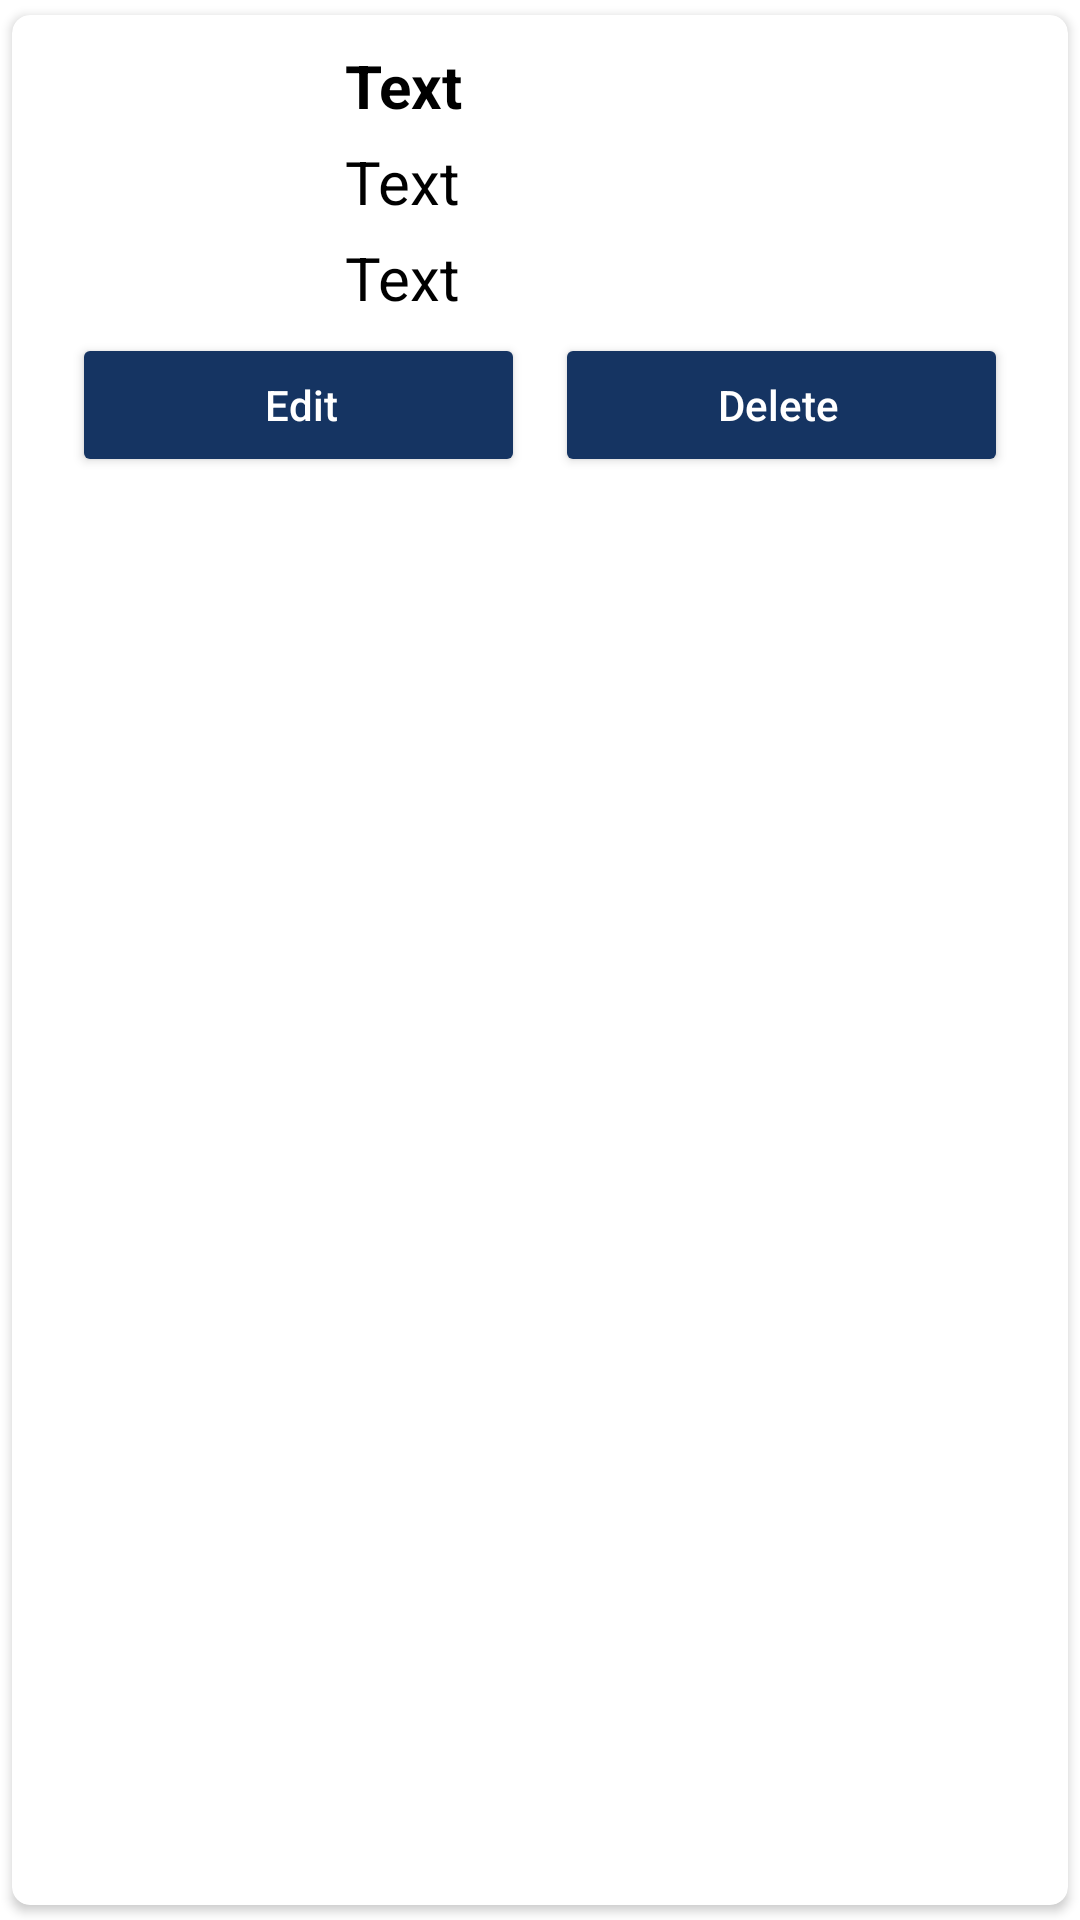

Write the Android layout XML for this screen, with the resource values it uses.
<!-- AndroidManifest.xml: application theme Theme.RabbitU -->
<!-- res/layout/layout_music_item.xml -->
<?xml version="1.0" encoding="utf-8"?>
<androidx.cardview.widget.CardView xmlns:android="http://schemas.android.com/apk/res/android"
    xmlns:tools="http://schemas.android.com/tools"
    android:layout_width="match_parent"
    android:layout_height="wrap_content"
    xmlns:app="http://schemas.android.com/apk/res-auto"
    android:layout_margin="2dp"
    app:cardCornerRadius="6dp"
    android:elevation="6dp"
    app:cardUseCompatPadding="true">

    <RelativeLayout
        android:layout_width="match_parent"
        android:layout_height="wrap_content"
        android:padding="10dp">

        <ImageView
            android:id="@+id/img_music"
            android:layout_width="96dp"
            android:layout_height="96dp"
            android:src="@drawable/music"
            android:layout_alignParentStart="true" />

        <TextView
            android:id="@+id/txt_id"
            android:layout_width="match_parent"
            android:layout_height="wrap_content"
            android:text="Text"
            android:textSize="20sp"
            android:textStyle="bold"
            android:textColor="@color/black"
            android:layout_toRightOf="@+id/img_music"
            android:layout_marginLeft="5dp"
            android:layout_marginBottom="5dp" />

        <TextView
            android:id="@+id/txt_name"
            android:layout_width="match_parent"
            android:layout_height="wrap_content"
            android:text="Text"
            android:textSize="20sp"
            android:textColor="@color/black"
            android:layout_toRightOf="@+id/img_music"
            android:layout_below="@+id/txt_id"
            android:layout_marginLeft="5dp"
            android:layout_marginBottom="5dp" />

        <TextView
            android:id="@+id/txt_audio"
            android:layout_width="match_parent"
            android:layout_height="wrap_content"
            android:text="Text"
            android:textSize="20sp"
            android:textColor="@color/black"
            android:layout_toRightOf="@+id/img_music"
            android:layout_below="@+id/txt_name"
            android:layout_marginLeft="5dp"
            android:layout_marginBottom="5dp" />

        <LinearLayout
            android:layout_width="match_parent"
            android:layout_height="wrap_content"
            android:layout_below="@+id/txt_audio"
            android:orientation="horizontal">

            <Space
                android:layout_width="10dp"
                android:layout_height="0dp"/>

            <Button
                android:id="@+id/editButton"
                android:layout_weight="1"
                android:layout_width="wrap_content"
                android:layout_height="wrap_content"
                android:paddingRight="10dp"
                android:backgroundTint="@color/dark_blue"
                android:text="@string/edit_button"
                android:textColor="@color/white"
                android:textAllCaps="false"/>

            <Space
                android:layout_width="10dp"
                android:layout_height="0dp"/>

            <Button
                android:id="@+id/deleteButton"
                android:layout_weight="1"
                android:layout_width="wrap_content"
                android:layout_height="wrap_content"
                android:paddingLeft="10dp"
                android:backgroundTint="@color/dark_blue"
                android:text="@string/delete_button"
                android:textColor="@color/white"
                android:textAllCaps="false"/>

            <Space
                android:layout_width="10dp"
                android:layout_height="0dp"/>

        </LinearLayout>

    </RelativeLayout>

</androidx.cardview.widget.CardView>
<!-- resources referenced by this layout -->
<resources>
  <color name="black">#FF000000</color>
  <color name="dark_blue">#153462</color>
  <color name="white">#FFFFFFFF</color>
  <string name="delete_button">Delete</string>
  <string name="edit_button">Edit</string>
  <style name="Theme.RabbitU" parent="Theme.MaterialComponents.DayNight.DarkActionBar">
          
          <item name="colorPrimary">#00ADC1</item>
          <item name="colorPrimaryVariant">#11CFC5</item>
          <item name="colorOnPrimary">#11CFC5</item>
          
          <item name="colorSecondary">@color/teal_200</item>
          <item name="colorSecondaryVariant">@color/teal_700</item>
          <item name="colorOnSecondary">@color/black</item>
          
          <item name="android:statusBarColor" tools:targetApi="l">?attr/colorPrimaryVariant</item>
          
      </style>
  <color name="teal_200">#FF03DAC5</color>
  <color name="teal_700">#FF018786</color>
</resources>
